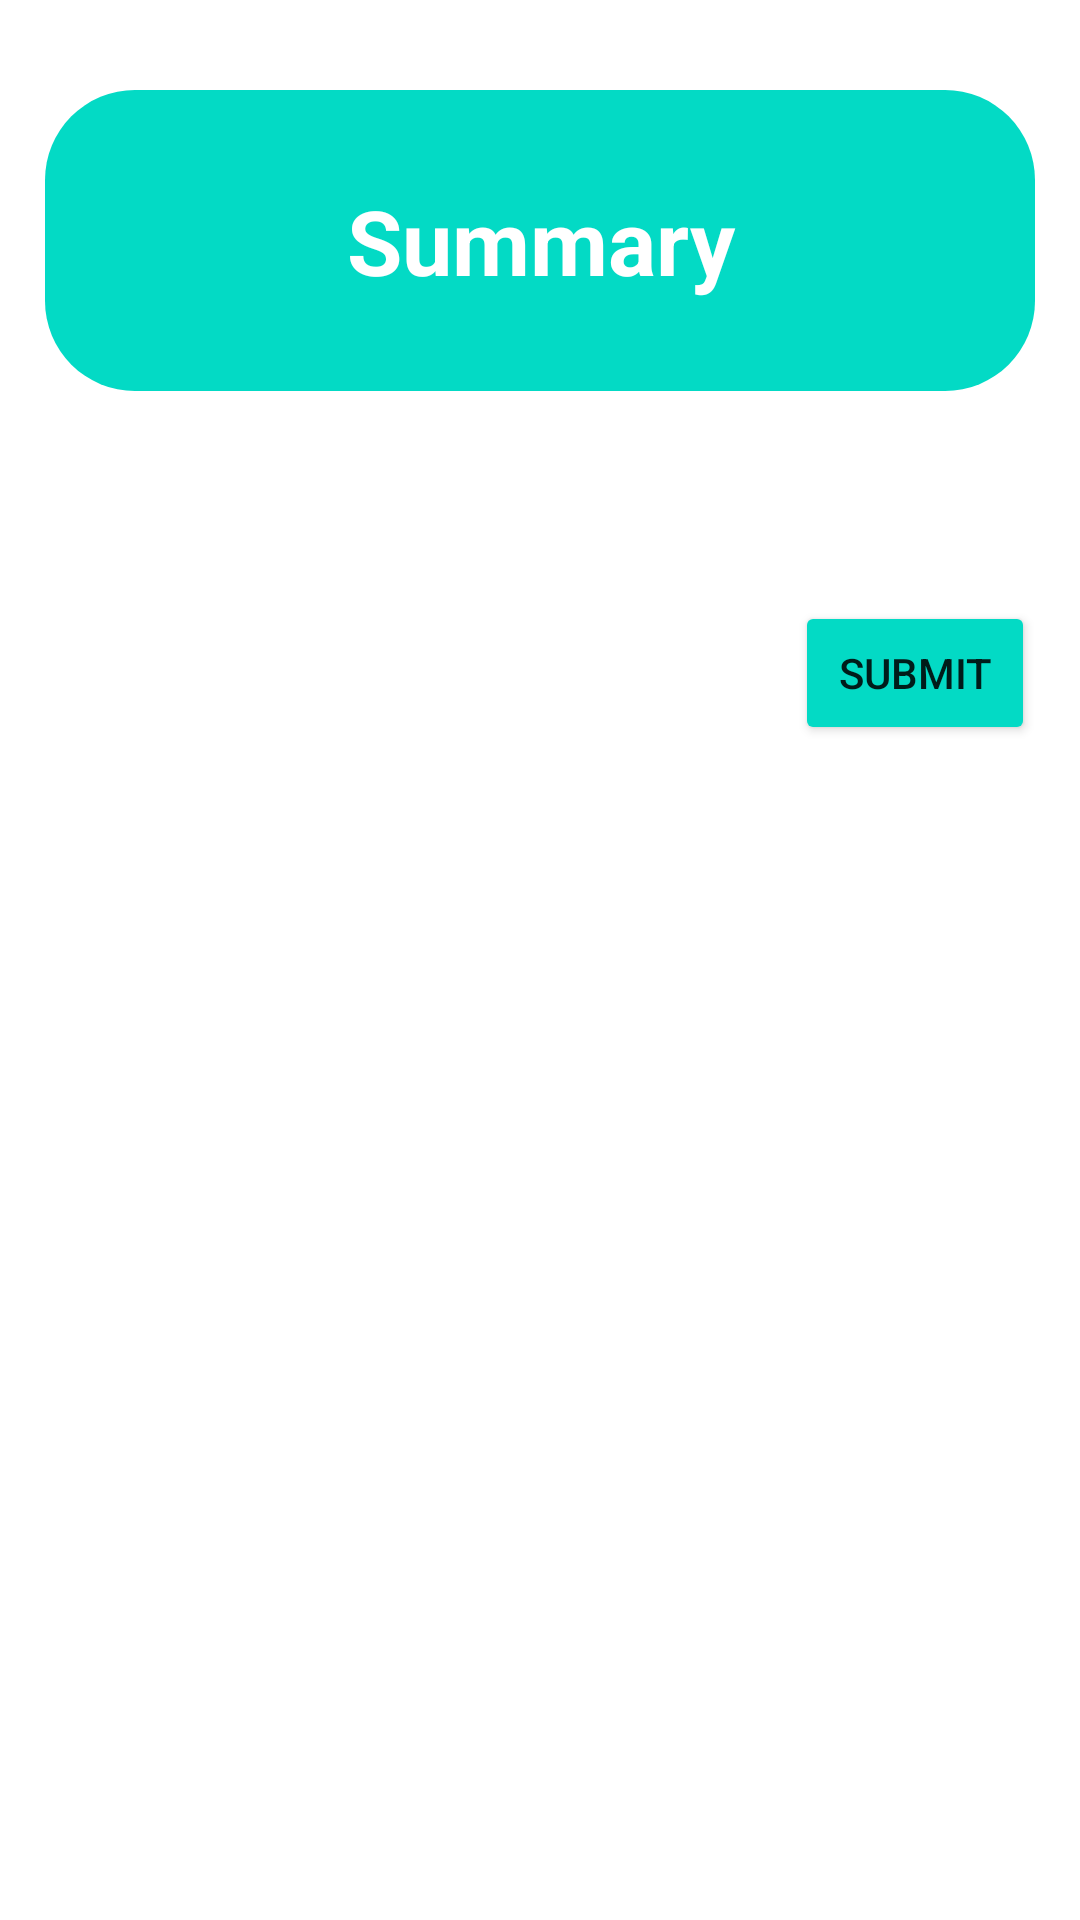

Here is an Android app screen rendered from its layout file. Give the layout XML and the strings, colors and styles it references.
<!-- AndroidManifest.xml: application theme Theme.SD100TestApp -->
<!-- res/layout/activity_rvsummary.xml -->
<?xml version="1.0" encoding="utf-8"?>
<ScrollView xmlns:android="http://schemas.android.com/apk/res/android"
    xmlns:tools="http://schemas.android.com/tools"
    android:layout_width="match_parent"
    android:layout_height="match_parent"
    android:layout_gravity="end"
    android:layout_marginEnd="10dp"
    tools:context=".Strip_Activity">

    <LinearLayout
        android:layout_width="match_parent"
        android:layout_height="wrap_content"
        android:layout_marginStart="15dp"
        android:layout_marginTop="30dp"
        android:layout_marginEnd="15dp"
        android:layout_marginBottom="10dp"
        android:orientation="vertical">

        <LinearLayout
            android:layout_width="match_parent"
            android:layout_height="wrap_content"
            android:background="@drawable/roundbackground1"
            android:orientation="vertical">

            <TextView
                android:layout_width="match_parent"
                android:layout_height="wrap_content"
                android:layout_margin="20dp"
                android:gravity="center"
                android:text="Summary"
                android:textColor="#FFFFFF"
                android:textSize="30sp"
                android:textStyle="bold" />
        </LinearLayout>

        <androidx.recyclerview.widget.RecyclerView
            android:id="@+id/txtrecyclerview"
            android:layout_width="match_parent"
            android:layout_height="match_parent" />

        <Button
            android:id="@+id/stripsummarynextbtn"
            android:layout_width="match_parent"
            android:layout_height="wrap_content"
            android:layout_marginStart="250dp"
            android:layout_marginTop="70dp"
            android:layout_marginBottom="50dp"
            android:backgroundTint="@color/teal_200"
            android:text="Submit" />


    </LinearLayout>

</ScrollView>
<!-- resources referenced by this layout -->
<resources>
  <!-- drawable roundbackground1 (drawable) -->
  <?xml version="1.0" encoding="utf-8"?>
  <shape xmlns:android="http://schemas.android.com/apk/res/android"
      android:shape="rectangle"
      >
  
      <corners android:radius="30dp">
  
      </corners>
      <solid android:color="@color/teal_200">
  
      </solid>
      <padding
          android:left="20dp"
          android:top="10dp"
          android:right="20dp"
          android:bottom="10dp"    >
      </padding>
  </shape>
  <style name="Theme.SD100TestApp" parent="Theme.MaterialComponents.DayNight.NoActionBar">
          
          <item name="colorPrimary">@color/purple_500</item>
          <item name="colorPrimaryVariant">#FF9800</item>
          <item name="colorOnPrimary">@color/white</item>
          
          <item name="colorSecondary">@color/teal_200</item>
          <item name="colorSecondaryVariant">@color/teal_700</item>
          <item name="colorOnSecondary">@color/black</item>
          
          <item name="android:statusBarColor" tools:targetApi="l">?attr/colorPrimaryVariant</item>
          
      </style>
  <!-- not gathered from this repository: default colours our renderer supplied (Android Studio template values) -->
  <color name="purple_500">#FF6200EE</color>
  <color name="teal_200">#FF03DAC5</color>
  <color name="teal_700">#FF018786</color>
  <color name="black">#FF000000</color>
  <color name="white">#FFFFFFFF</color>
</resources>
